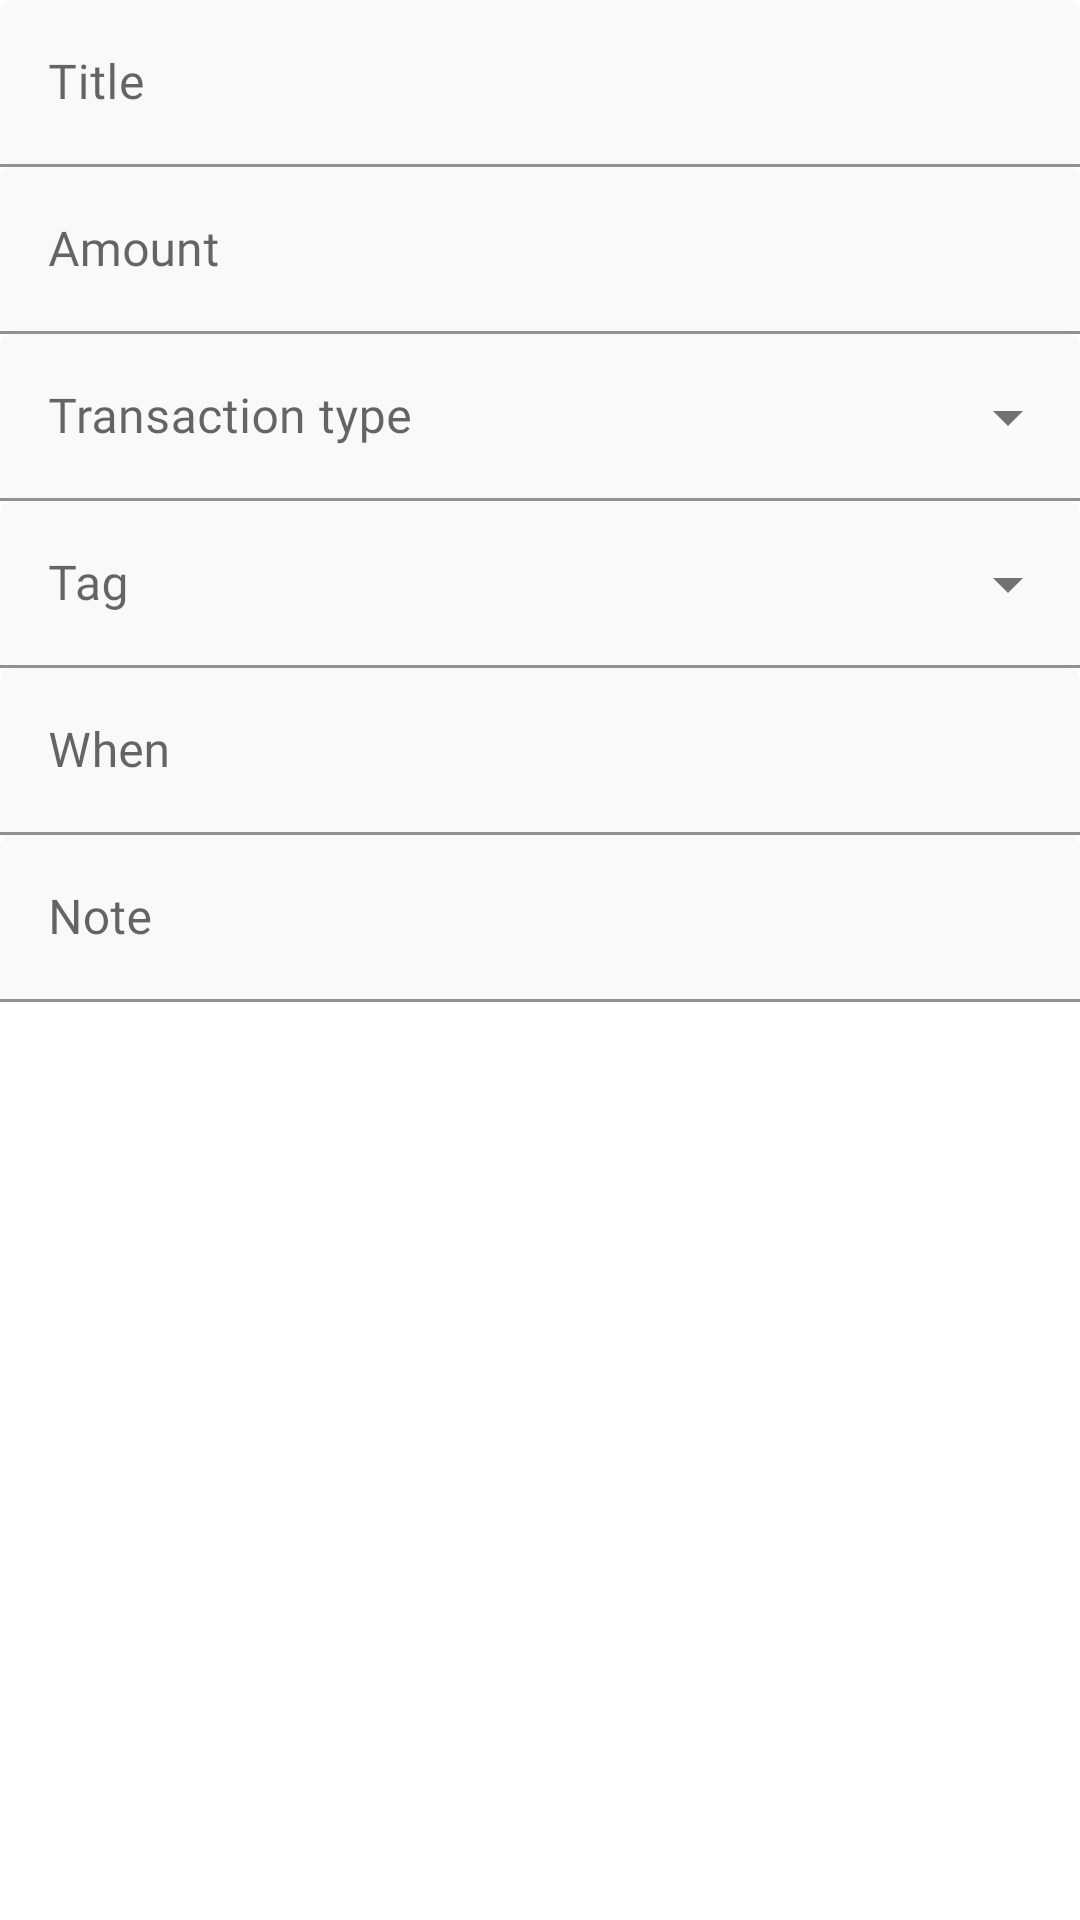

Write the Android layout XML for this screen, with the resource values it uses.
<!-- AndroidManifest.xml: application theme Theme.Gastec -->
<!-- res/layout/content_add_transaction_layout.xml -->
<?xml version="1.0" encoding="utf-8"?>
<LinearLayout xmlns:android="http://schemas.android.com/apk/res/android"
    xmlns:app="http://schemas.android.com/apk/res-auto"
    android:layout_width="match_parent"
    android:layout_height="wrap_content"
    android:layout_gravity="center_horizontal|center_vertical"
    android:orientation="vertical">

    <com.google.android.material.textfield.TextInputLayout
        android:id="@+id/et_title_view"
        style="@style/PrimaryEditText"
        android:layout_width="match_parent"
        android:layout_height="wrap_content"
        android:layout_margin="@dimen/dimen_16"
        android:hint="@string/text_title">

        <com.google.android.material.textfield.TextInputEditText
            android:id="@+id/caja1_create"
            android:layout_width="match_parent"
            android:layout_height="wrap_content"
            android:fontFamily="@font/open_sans_regular"
            android:inputType="text" />

    </com.google.android.material.textfield.TextInputLayout>

    <com.google.android.material.textfield.TextInputLayout
        android:id="@+id/et_amount_view"
        style="@style/PrimaryEditText"
        android:layout_width="match_parent"
        android:layout_height="wrap_content"
        android:layout_margin="@dimen/dimen_16"
        android:hint="@string/text_expense_amount"
        app:prefixText="@string/text_expense_rupees">

        <com.google.android.material.textfield.TextInputEditText
            android:id="@+id/caja2_create"
            android:layout_width="match_parent"
            android:layout_height="wrap_content"
            android:fontFamily="@font/open_sans_regular"
            android:inputType="numberDecimal" />

    </com.google.android.material.textfield.TextInputLayout>

    <com.google.android.material.textfield.TextInputLayout
        android:id="@+id/et_transactionType_view"
        style="@style/SpinnerText"
        android:layout_width="match_parent"
        android:layout_height="wrap_content"
        android:layout_margin="@dimen/dimen_16"
        android:hint="@string/text_expense_transaction_type"
        >

        <AutoCompleteTextView
            android:id="@+id/autocomplete1_create"
            android:layout_width="match_parent"
            android:layout_height="wrap_content"
            android:inputType="none"
            android:fontFamily="@font/open_sans_regular"
            android:labelFor="@id/autocomplete1_create" />

    </com.google.android.material.textfield.TextInputLayout>


    <com.google.android.material.textfield.TextInputLayout
        android:id="@+id/et_tag_view"
        style="@style/SpinnerText"
        android:layout_width="match_parent"
        android:layout_height="wrap_content"
        android:layout_margin="@dimen/dimen_16"
        android:hint="@string/text_expense_tag">

        <AutoCompleteTextView
            android:id="@+id/autocomplete2_create"
            android:layout_width="match_parent"
            android:layout_height="wrap_content"
            android:fontFamily="@font/open_sans_regular"
            android:inputType="none"
            android:labelFor="@id/autocomplete2_create" />

    </com.google.android.material.textfield.TextInputLayout>

    <com.google.android.material.textfield.TextInputLayout
        android:id="@+id/et_when_view"
        style="@style/PrimaryEditText"
        android:layout_width="match_parent"
        android:layout_height="wrap_content"
        android:layout_margin="@dimen/dimen_16"
        android:clickable="true"
        android:focusable="true"
        android:hint="@string/text_expense_when"
        app:endIconDrawable="@drawable/ic_baseline_calendar"
        app:endIconMode="custom">

        <com.google.android.material.textfield.TextInputEditText
            android:id="@+id/date_create"
            android:layout_width="match_parent"
            android:layout_height="wrap_content"
            android:fontFamily="@font/open_sans_regular"
            android:inputType="text" />

    </com.google.android.material.textfield.TextInputLayout>

    <com.google.android.material.textfield.TextInputLayout
        android:id="@+id/et_note_view"
        style="@style/PrimaryEditText"
        android:layout_width="match_parent"
        android:layout_height="wrap_content"
        android:layout_margin="@dimen/dimen_16"
        android:hint="@string/text_expense_note">

        <com.google.android.material.textfield.TextInputEditText
            android:id="@+id/caja3_create"
            android:layout_width="match_parent"
            android:layout_height="wrap_content"
            android:fontFamily="@font/open_sans_regular"
            android:inputType="text"
            android:maxLength="240"
            android:maxLines="3" />

    </com.google.android.material.textfield.TextInputLayout>

</LinearLayout>
<!-- resources referenced by this layout -->
<resources>
  <string name="text_expense_amount">Amount</string>
  <string name="text_expense_note">Note</string>
  <string name="text_expense_rupees">€</string>
  <string name="text_expense_tag">Tag</string>
  <string name="text_expense_transaction_type">Transaction type</string>
  <string name="text_expense_when">When</string>
  <string name="text_title">Title</string>
  <style name="PrimaryEditText" parent="Widget.MaterialComponents.TextInputLayout.FilledBox">
          <item name="fontFamily">@font/open_sans_regular</item>
          <item name="boxBackgroundColor">@color/background</item>
          <item name="hintAnimationEnabled">true</item>
          <item name="android:textSize">14sp</item>
          <item name="android:textColor">@color/black</item>
          <item name="backgroundTint">@color/teal_700</item>
      </style>
  <style name="SpinnerText" parent="Widget.MaterialComponents.TextInputLayout.FilledBox.ExposedDropdownMenu">
          <item name="boxBackgroundColor">@color/background</item>
      </style>
  <style name="Theme.Gastec" parent="Theme.MaterialComponents.DayNight.DarkActionBar">
          
          <item name="colorPrimary">@color/teal_200</item>
          <item name="colorPrimaryVariant">@color/teal_200</item>
          <item name="android:textColorPrimary">@android:color/black</item>
          <item name="primaryTitleColor">@color/primaryTitleColorNight</item>
  
          
          <item name="android:statusBarColor" tools:targetApi="l">?attr/colorPrimaryVariant</item>
          
      </style>
  <color name="background">#f9f9f9</color>
  <color name="black">#FF000000</color>
  <color name="teal_700">#FF018786</color>
  <color name="teal_200">#FF03DAC5</color>
  <color name="primaryTitleColorNight">#FFFFFF</color>
</resources>
